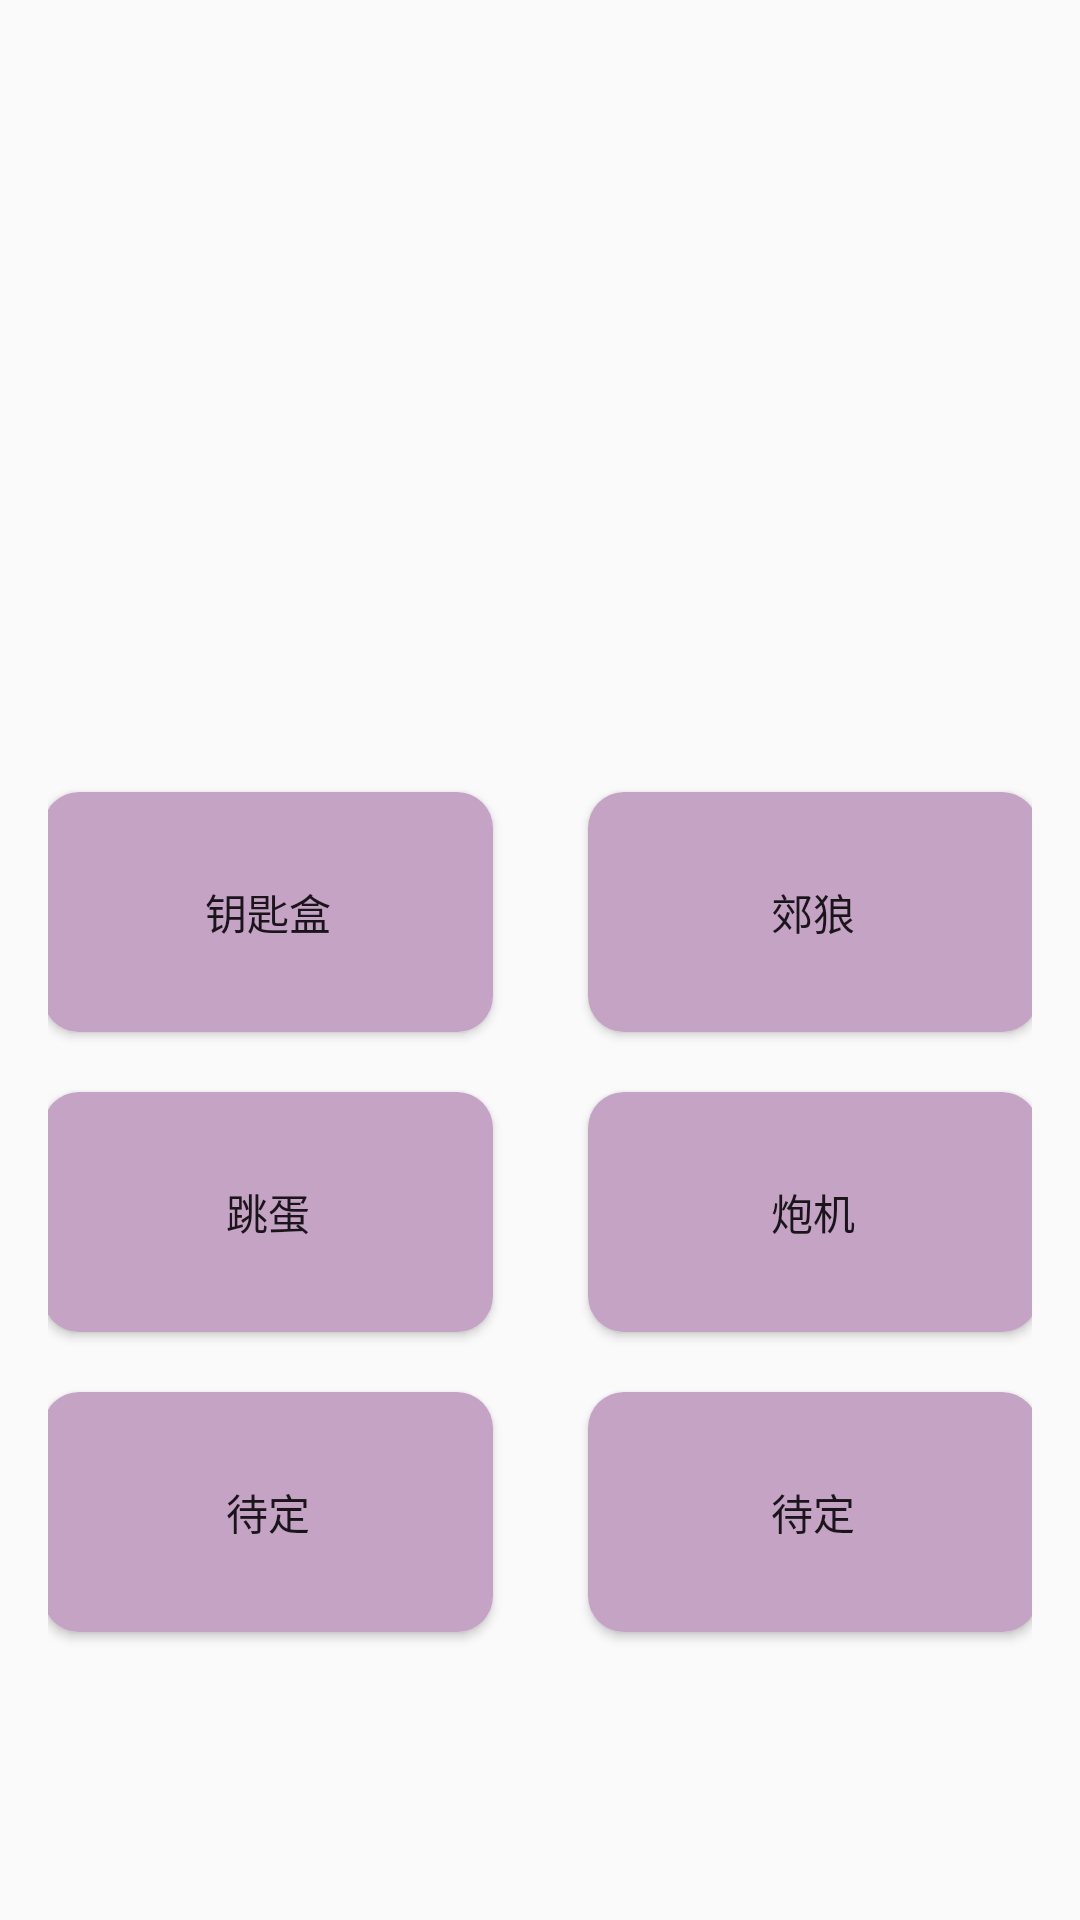

This screen was rendered from an Android layout file. Write that file and the resources it references.
<!-- AndroidManifest.xml: activity theme Theme.AppCompat.Light -->
<!-- res/layout/fragment_home.xml -->
<androidx.constraintlayout.widget.ConstraintLayout xmlns:android="http://schemas.android.com/apk/res/android"
    xmlns:app="http://schemas.android.com/apk/res-auto"
    android:layout_width="match_parent"
    android:layout_height="match_parent"
    android:padding="16dp">

    
    

    
    <Button
        android:id="@+id/keyBoxBtn"
        android:layout_width="150dp"
        android:layout_height="80dp"
        android:layout_marginStart="16dp"
        android:layout_marginEnd="16dp"
        android:layout_marginBottom="20dp"
        android:background="@drawable/home_button_background"
        android:text="钥匙盒"
        app:layout_constraintBottom_toTopOf="@id/button3"
        app:layout_constraintEnd_toStartOf="@id/dgLabBtn"
        app:layout_constraintStart_toStartOf="parent" />

    <Button
        android:id="@+id/dgLabBtn"
        android:layout_width="150dp"
        android:layout_height="80dp"
        android:layout_marginStart="16dp"
        android:layout_marginEnd="16dp"
        android:layout_marginBottom="20dp"
        android:text="郊狼"
        app:layout_constraintStart_toEndOf="@id/keyBoxBtn"
        android:background="@drawable/home_button_background"
        app:layout_constraintEnd_toEndOf="parent"
        app:layout_constraintBottom_toTopOf="@id/button4" />

    
    <Button
        android:id="@+id/button3"
        android:layout_width="150dp"
        android:layout_height="80dp"
        android:layout_marginStart="16dp"
        android:layout_marginEnd="16dp"
        android:layout_marginBottom="20dp"
        android:text="跳蛋"
        app:layout_constraintEnd_toStartOf="@id/button4"
        android:background="@drawable/home_button_background"
        app:layout_constraintStart_toStartOf="parent"
        app:layout_constraintBottom_toTopOf="@id/button5" /> 

    
    <Button
        android:id="@+id/button4"
        android:layout_width="150dp"
        android:layout_height="80dp"
        android:layout_marginStart="16dp"
        android:layout_marginEnd="16dp"
        android:layout_marginBottom="20dp"
        android:text="炮机"
        app:layout_constraintStart_toEndOf="@id/button3"
        android:background="@drawable/home_button_background"
        app:layout_constraintEnd_toEndOf="parent"
        app:layout_constraintBottom_toTopOf="@id/button6" />

    
    <Button
        android:id="@+id/button5"
        android:layout_width="150dp"
        android:layout_height="80dp"
        android:layout_marginStart="16dp"
        android:layout_marginEnd="16dp"
        android:layout_marginBottom="80dp"
        android:text="待定"
        app:layout_constraintEnd_toStartOf="@id/button6"
        android:background="@drawable/home_button_background"
        app:layout_constraintStart_toStartOf="parent"
        app:layout_constraintBottom_toBottomOf="parent" /> 

    
    <Button
        android:id="@+id/button6"
        android:layout_width="150dp"
        android:layout_height="80dp"
        android:layout_marginStart="16dp"
        android:layout_marginEnd="16dp"
        android:layout_marginBottom="80dp"
        android:text="待定"
        app:layout_constraintStart_toEndOf="@id/button5"
        android:background="@drawable/home_button_background"
        app:layout_constraintEnd_toEndOf="parent"
        app:layout_constraintBottom_toBottomOf="parent" /> 

</androidx.constraintlayout.widget.ConstraintLayout>
<!-- resources referenced by this layout -->
<resources>
  <!-- drawable home_button_background (drawable) -->
  <?xml version="1.0" encoding="utf-8"?>
  <selector xmlns:android="http://schemas.android.com/apk/res/android">
  
      
      <item android:state_pressed="true">
          <shape android:shape="rectangle">
              <corners android:radius="12dp" /> 
              <solid android:color="@color/colorButtonPressed" /> 
          </shape>
      </item>
  
      
      <item>
          <shape android:shape="rectangle">
              <corners android:radius="12dp" /> 
              <solid android:color="@color/colorButtonDefault" /> 
          </shape>
      </item>
  
  </selector>
  <color name="colorButtonPressed">#8A5C8A</color>
  <color name="colorButtonDefault">#C5A3C5</color>
</resources>
